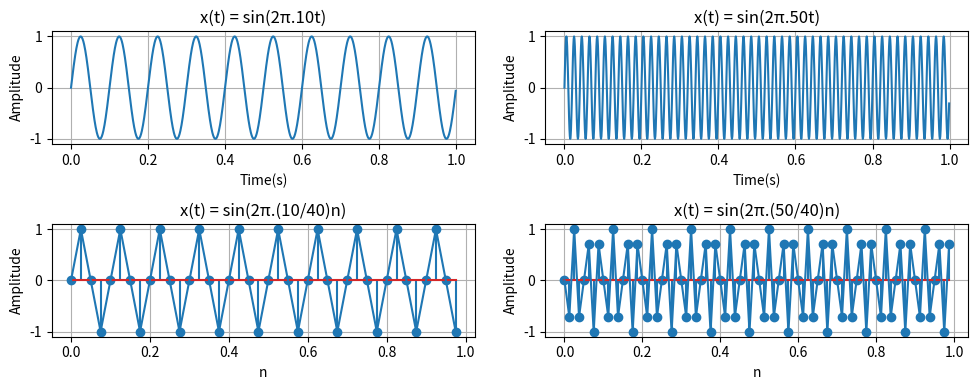

This figure's Python source:
# Show that 50 Hz is an alias of the frequency 10 Hz, when sampling at 40 Hz. Assume the signals are sin(2π.10t), sin(2π.50t)

import matplotlib.pyplot as plt
import numpy as np

t = np.arange(0, 1, 0.001)
x = np.sin(2 * np.pi * 10 * t)
plt.figure(figsize=(10, 4))
plt.subplot(2, 2, 1)
plt.plot(t, x)
plt.title("x(t) = sin(2π.10t)")
plt.xlabel("Time(s)")
plt.ylabel("Amplitude")
plt.grid()

t = np.arange(0, 1, 0.001)
x = np.sin(2 * np.pi * 50 * t)
plt.subplot(2, 2, 2)
plt.plot(t, x)
plt.title("x(t) = sin(2π.50t)")
plt.xlabel("Time(s)")
plt.ylabel("Amplitude")
plt.grid()

fs = 40
n = np.arange(0, 1, 1/fs)
x = np.sin(2 * np.pi * 10 * n)
plt.subplot(2, 2, 3)
plt.stem(n, x)
plt.plot(n, x)
plt.title("x(t) = sin(2π.(10/40)n)")
plt.xlabel("n")
plt.ylabel("Amplitude")
plt.grid()

fs = 80
n = np.arange(0, 1, 1/fs)
x = np.sin(2 * np.pi * 50 * n)
plt.subplot(2, 2, 4)
plt.stem(n, x)
plt.plot(n, x)
plt.title("x(t) = sin(2π.(50/40)n)")
plt.xlabel("n")
plt.ylabel("Amplitude")
plt.grid()

plt.tight_layout()
plt.show()